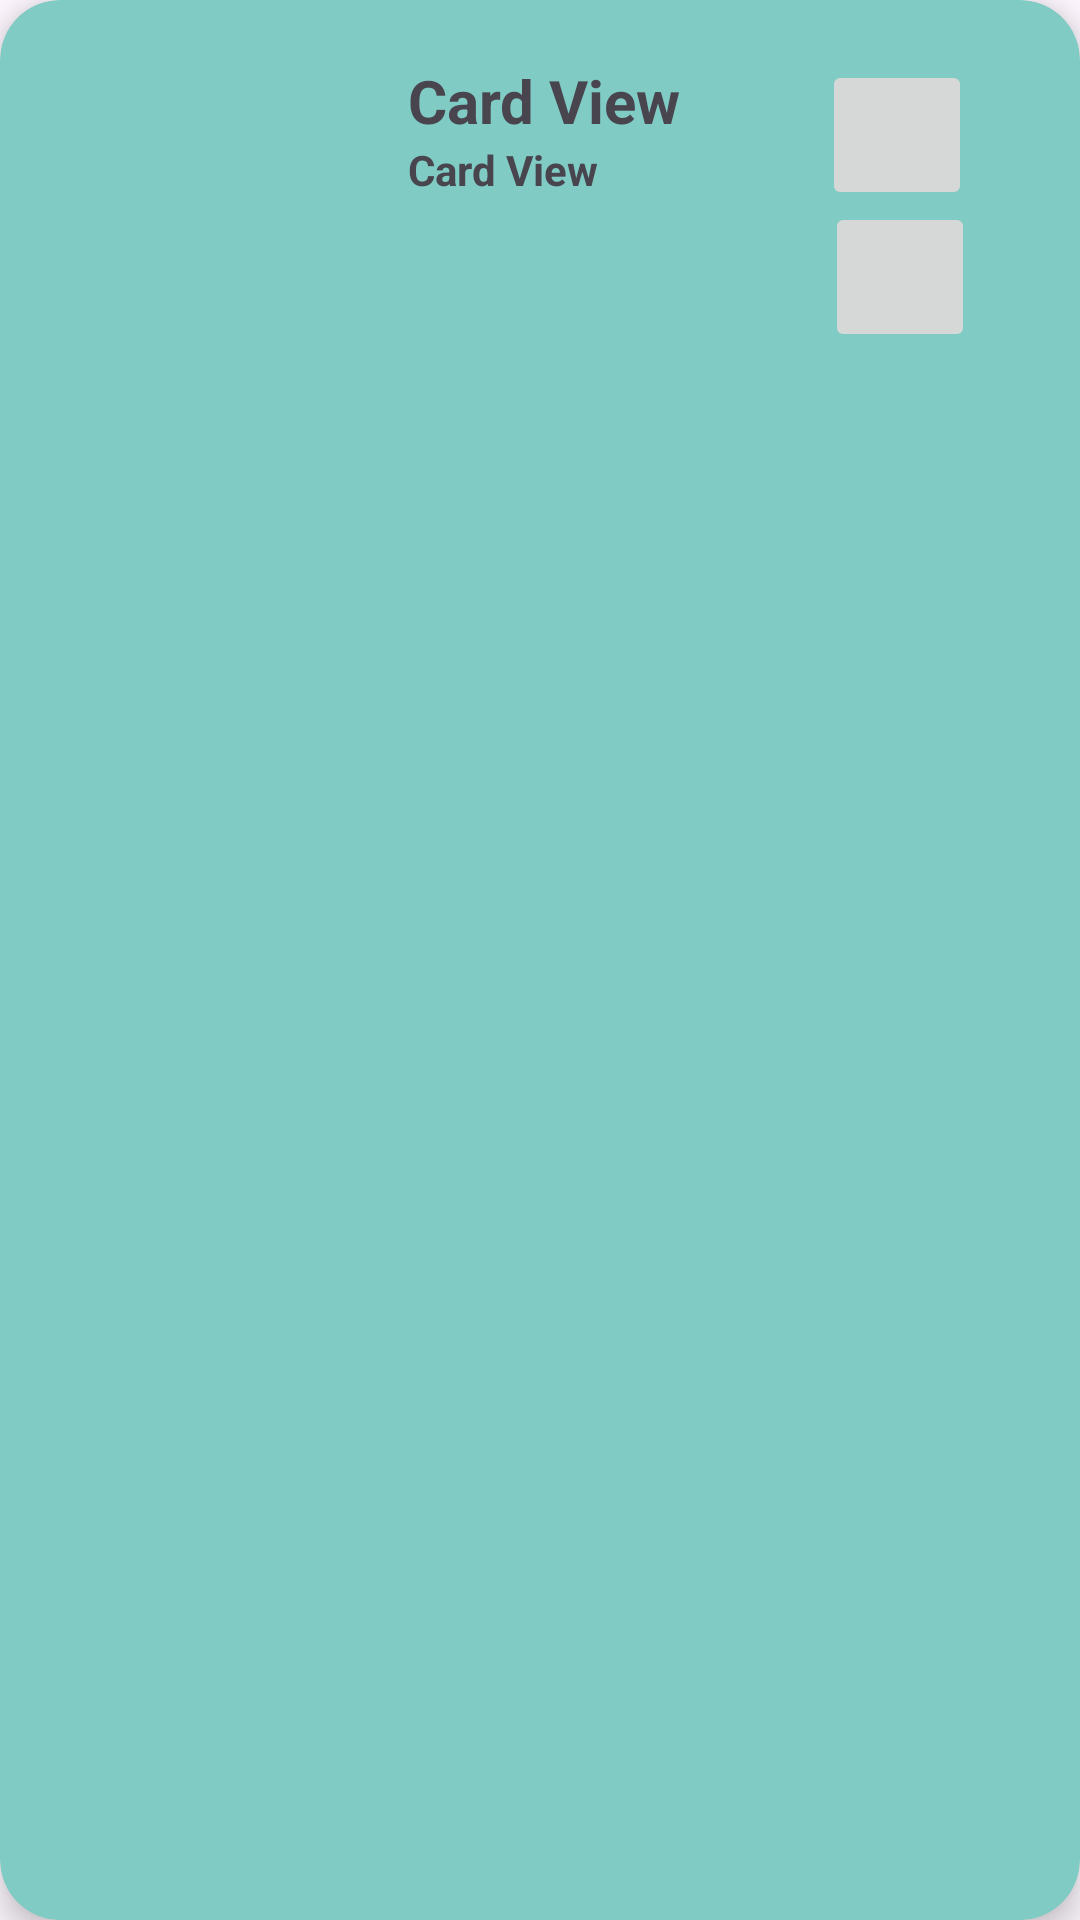

Layout XML and referenced resources for this Android screen:
<!-- AndroidManifest.xml: application theme Theme.MiAppCurso -->
<!-- res/layout/card_layout.xml -->
<?xml version="1.0" encoding="utf-8"?>
<androidx.cardview.widget.CardView xmlns:android="http://schemas.android.com/apk/res/android"
    xmlns:card_view="http://schemas.android.com/apk/res-auto"
    android:id="@+id/card_view"
    android:layout_width="match_parent"
    android:layout_height="wrap_content"
    android:layout_margin="12dp"
    card_view:cardBackgroundColor="#80CBC4"
    card_view:cardCornerRadius="20dp"
    card_view:cardElevation="6dp"
    card_view:contentPadding="4dp">

    <RelativeLayout
        android:layout_width="match_parent"
        android:layout_height="wrap_content"
        android:padding="16dp">

        <ImageView
            android:id="@id/image"
            android:layout_width="100dp"
            android:layout_height="100dp"
            android:layout_alignParentStart="true"
            android:layout_alignParentLeft="true"
            android:layout_alignParentTop="true"
            android:layout_marginEnd="16dp"
            android:layout_marginRight="16dp" />


        <ImageButton
            android:id="@+id/botonBorrar"
            android:layout_width="50dp"
            android:layout_height="50dp"
            android:layout_alignParentEnd="true"
            android:layout_alignParentRight="true"
            android:layout_marginEnd="16dp"
            android:layout_marginRight="16dp"
            android:contentDescription="Descripción del botón"
            android:scaleType="fitCenter"
            android:src="@drawable/borrar" />



        <ImageButton
            android:id="@+id/botonEditar"
            android:layout_width="50dp"
            android:layout_height="50dp"
            android:layout_below="@id/botonBorrar"
            android:layout_alignParentEnd="true"
            android:layout_alignParentRight="true"
            android:layout_marginTop="-3dp"
            android:layout_marginEnd="15dp"
            android:layout_marginRight="39dp"
            android:contentDescription="Descripción del botón"
            android:scaleType="fitCenter"
            android:src="@drawable/lapiz" />

        <TextView
            android:id="@+id/tituloPelicula"
            android:layout_width="wrap_content"
            android:layout_height="wrap_content"
            android:layout_toEndOf="@+id/image"
            android:layout_toRightOf="@+id/image"
            android:layout_alignParentTop="true"
            android:text="Card View"
            android:textSize="20dp"
            android:textStyle="bold" />

        <TextView
            android:id="@+id/tituloGenero"
            android:layout_width="wrap_content"
            android:layout_height="wrap_content"
            android:layout_toEndOf="@+id/image"
            android:layout_toRightOf="@+id/image"
            android:layout_below="@+id/tituloPelicula"
            android:text="Card View"
            android:textStyle="bold" />



    </RelativeLayout>

</androidx.cardview.widget.CardView>
<!-- resources referenced by this layout -->
<resources>
  <style name="Theme.MiAppCurso" parent="Base.Theme.MiAppCurso" />
  <style name="Base.Theme.MiAppCurso" parent="Theme.Material3.DayNight.NoActionBar">
          <item name="colorPrimary">@color/verde</item>
          <item name="colorPrimaryVariant">@color/verde</item>
          <item name="android:statusBarColor">@color/verde</item>
  
  
      </style>
  <color name="verde">#00dcb7</color>
</resources>
